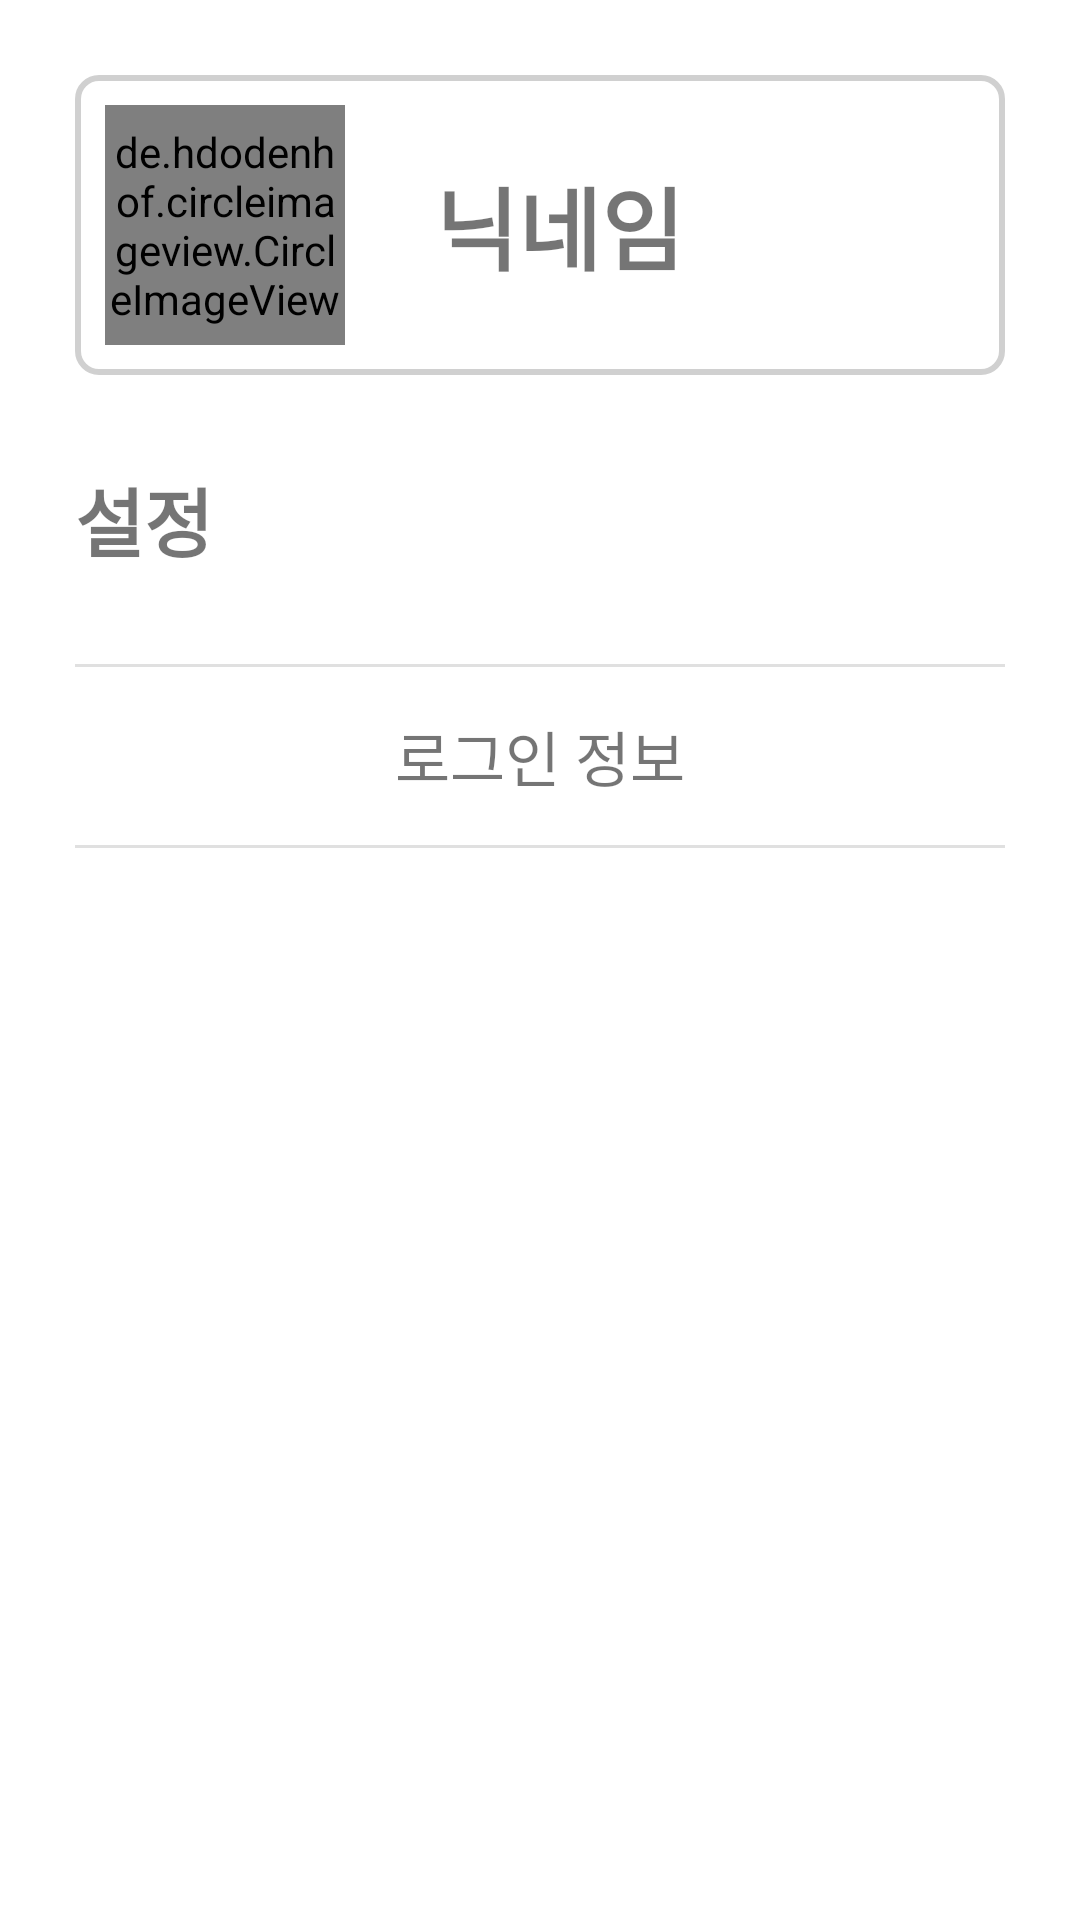

Layout XML and referenced resources for this Android screen:
<!-- AndroidManifest.xml: application theme Theme.Mokkoji -->
<!-- res/layout/fragment_profile.xml -->
<?xml version="1.0" encoding="utf-8"?>
<layout xmlns:android="http://schemas.android.com/apk/res/android">
    <LinearLayout
        android:layout_width="match_parent"
        android:layout_height="match_parent"
        android:orientation="vertical"
        android:padding="25dp">

        <LinearLayout
            android:id="@+id/profileLayout"
            android:layout_width="match_parent"
            android:layout_height="wrap_content"
            android:orientation="horizontal"
            android:gravity="center_vertical"
            android:layout_marginBottom="30dp"
            android:padding="10dp"
            android:background="@drawable/custom_editbox">

            <de.hdodenhof.circleimageview.CircleImageView
                android:id="@+id/profileImg"
                android:layout_width="80dp"
                android:layout_height="80dp"
                android:src="@mipmap/ic_launcher_round"
                android:layout_marginEnd="30dp"/>

                <TextView
                    android:id="@+id/nickTxt"
                    android:layout_width="0dp"
                    android:layout_height="match_parent"
                    android:layout_weight="1"
                    android:gravity="center_vertical"
                    android:fontFamily="@font/gangwon_edu_bold"
                    android:text="닉네임"
                    android:textSize="30sp"
                    android:textStyle="bold"/>

        </LinearLayout>

        <TextView
            android:layout_width="wrap_content"
            android:layout_height="wrap_content"
            android:layout_marginBottom="30dp"
            android:fontFamily="@font/gangwon_edu_bold"
            android:textStyle="bold"
            android:textSize="25sp"
            android:text="설정"/>

        <LinearLayout
            android:id="@+id/loginInfoTxtLayout"
            android:layout_width="match_parent"
            android:layout_height="wrap_content"
            android:gravity="center"
            android:orientation="vertical">

            <View
                android:layout_width="match_parent"
                android:layout_height="1dp"
                android:background="@color/white_gray2" />

            <TextView
                android:layout_width="wrap_content"
                android:layout_height="wrap_content"
                android:layout_marginVertical="15dp"
                android:fontFamily="@font/gangwon_edu_bold"
                android:text="로그인 정보"
                android:textSize="20sp" />

            <View
                android:layout_width="match_parent"
                android:layout_height="1dp"
                android:background="@color/white_gray2" />

        </LinearLayout>

        <LinearLayout
            android:id="@+id/loginInfoLayout"
            android:layout_width="match_parent"
            android:layout_height="wrap_content"
            android:gravity="center"
            android:visibility="gone"
            android:orientation="vertical">

            <LinearLayout
                android:layout_width="match_parent"
                android:layout_height="50dp"
                android:orientation="horizontal">

                <TextView
                    android:id="@+id/changePwBtn"
                    android:layout_width="0dp"
                    android:layout_height="match_parent"
                    android:layout_weight="1"
                    android:gravity="center"
                    android:paddingVertical="15dp"
                    android:fontFamily="@font/gangwon_edu_bold"
                    android:textSize="17sp"
                    android:text="비밀번호 변경"/>

                <View
                    android:layout_width="1dp"
                    android:layout_height="match_parent"
                    android:background="@color/white_gray2"/>

                <TextView
                    android:id="@+id/logoutBtn"
                    android:layout_width="0dp"
                    android:layout_height="match_parent"
                    android:layout_weight="1"
                    android:gravity="center"
                    android:paddingVertical="15dp"
                    android:fontFamily="@font/gangwon_edu_bold"
                    android:textSize="17sp"
                    android:text="로그아웃"/>

            </LinearLayout>


            <View
                android:layout_width="match_parent"
                android:layout_height="1dp"
                android:background="@color/white_gray2"/>

        </LinearLayout>


        <View
            android:layout_width="wrap_content"
            android:layout_height="0dp"
            android:layout_weight="1"/>

    </LinearLayout>
</layout>
<!-- resources referenced by this layout -->
<resources>
  <color name="white_gray2">#E0E0E0</color>
  <!-- drawable custom_editbox (drawable) -->
  <?xml version="1.0" encoding="utf-8"?>
  <shape xmlns:android="http://schemas.android.com/apk/res/android"
      android:shape="rectangle">
      <corners android:radius="7dp"/>
      <size android:height="40dp"/>
      <stroke android:width="2dp" android:color="@color/deep_gray"/>
      <solid android:color="@color/white"/>
  </shape>
  <style name="Theme.Mokkoji" parent="Theme.MaterialComponents.DayNight.DarkActionBar">
          
          <item name="colorPrimary">@color/pink</item>
          <item name="colorPrimaryVariant">@color/purple_700</item>
          <item name="colorOnPrimary">@color/white</item>
          
          <item name="colorSecondary">@color/pink</item>
          <item name="colorSecondaryVariant">@color/teal_700</item>
          <item name="colorOnSecondary">@color/black</item>
          
          <item name="android:statusBarColor" tools:targetApi="l">@color/gray</item>
          
      </style>
  <color name="deep_gray">#D0D0D0</color>
  <color name="white">#FFFFFFFF</color>
  <color name="pink">#EA8484</color>
  <color name="purple_700">#FF3700B3</color>
  <color name="teal_700">#FF018786</color>
  <color name="black">#FF000000</color>
  <color name="gray">#545454</color>
</resources>
